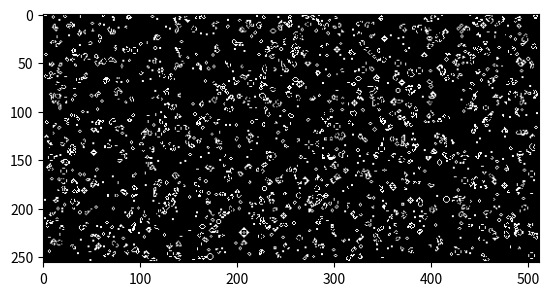

This chart was generated by the following Python code:
import numpy as np
import random
import matplotlib.pyplot as plt

board = np.random.randint(0,2,(256,512))
new_board = np.zeros((256,512))
for n in range(0, 10):
    sum_board = np.zeros((256,512))
    rolled_board = np.roll(board, 1, axis = 0)
    sum_board += rolled_board
    rolled_board = np.roll(rolled_board, 1, axis = 1)
    sum_board += rolled_board
    rolled_board = np.roll(rolled_board, -1, axis = 0)
    sum_board += rolled_board
    rolled_board = np.roll(rolled_board, -1, axis = 0)
    sum_board += rolled_board
    rolled_board = np.roll(rolled_board, -1, axis = 1)
    sum_board += rolled_board
    rolled_board = np.roll(rolled_board, -1, axis = 1)
    sum_board += rolled_board
    rolled_board = np.roll(rolled_board, 1, axis = 0)
    sum_board += rolled_board
    rolled_board = np.roll(rolled_board, 1, axis = 0)
    sum_board += rolled_board
    for i in range(1,255):
        for j in range(1, 511):
                if board[i, j] == 0:
                    if sum_board[i, j] == 3:
                        new_board[i, j] = 1
                else:
                    if not (sum_board[i, j] == 2 or sum_board[i, j] == 3):
                        new_board[i, j] = 0

    board = new_board

plt.imshow(board, cmap='grey', vmin = 0, vmax = 1)
plt.show()